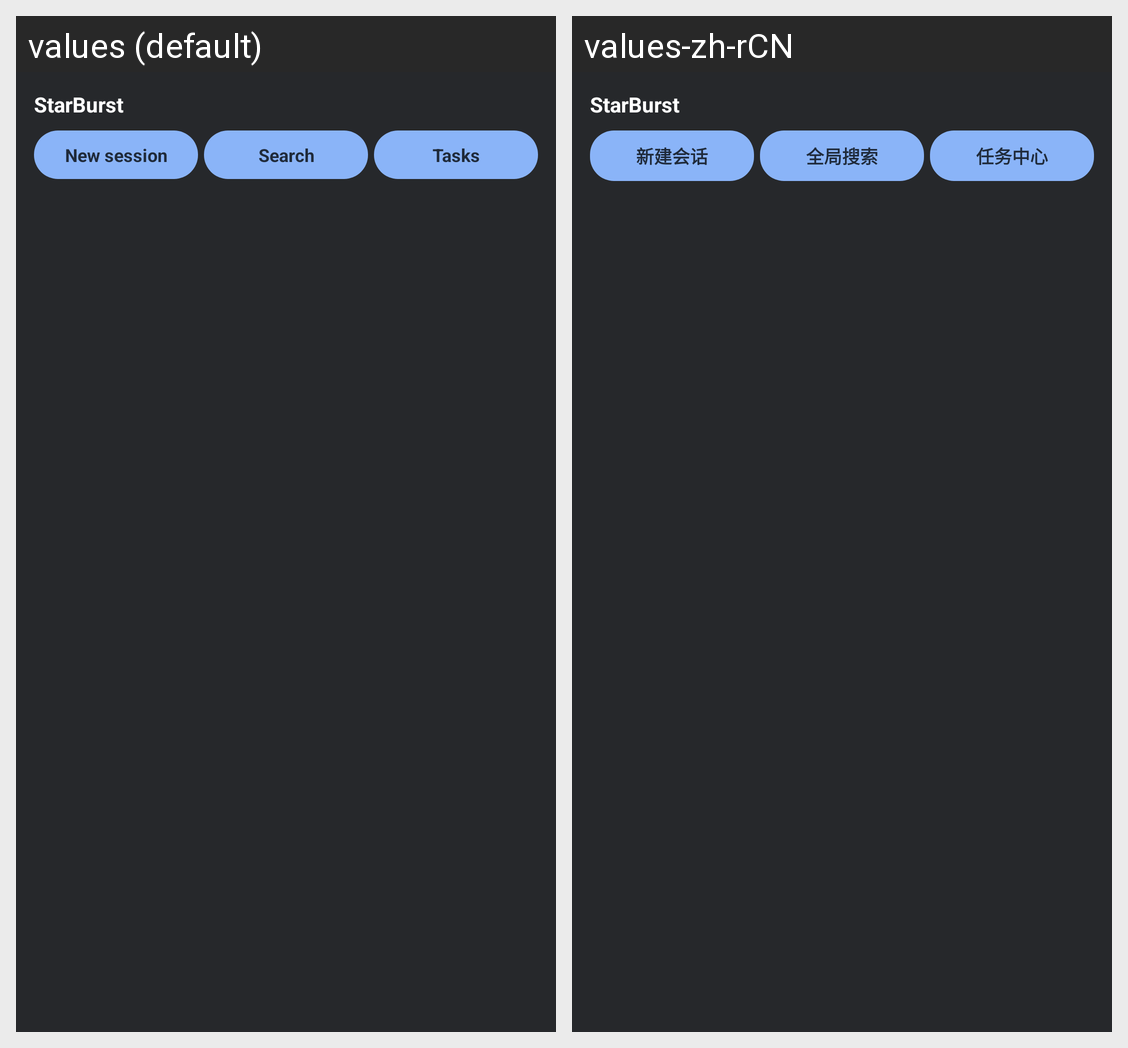

Strings drawn on this Android screen and how each of the app's shown locales translates them:
Android screen res/layout/widget_starburst.xml rendered under 2 locales, left to right: values (default), values-zh-rCN. Device: Nexus 5 (rendered at 1080×1920; each locale shown at half size, 540×960, under a caption strip naming it); theme Theme.StarBurst.
Strings drawn on this screen, with the default value and each locale's value (text and hints the layout hard-codes, and strings that could not be matched under every locale, appear in the picture but are not listed):

app_name
  values: StarBurst
  values-zh-rCN: StarBurst

widget_new_session
  values: New session
  values-zh-rCN: 新建会话

widget_search
  values: Search
  values-zh-rCN: 全局搜索

widget_task_center
  values: Tasks
  values-zh-rCN: 任务中心
